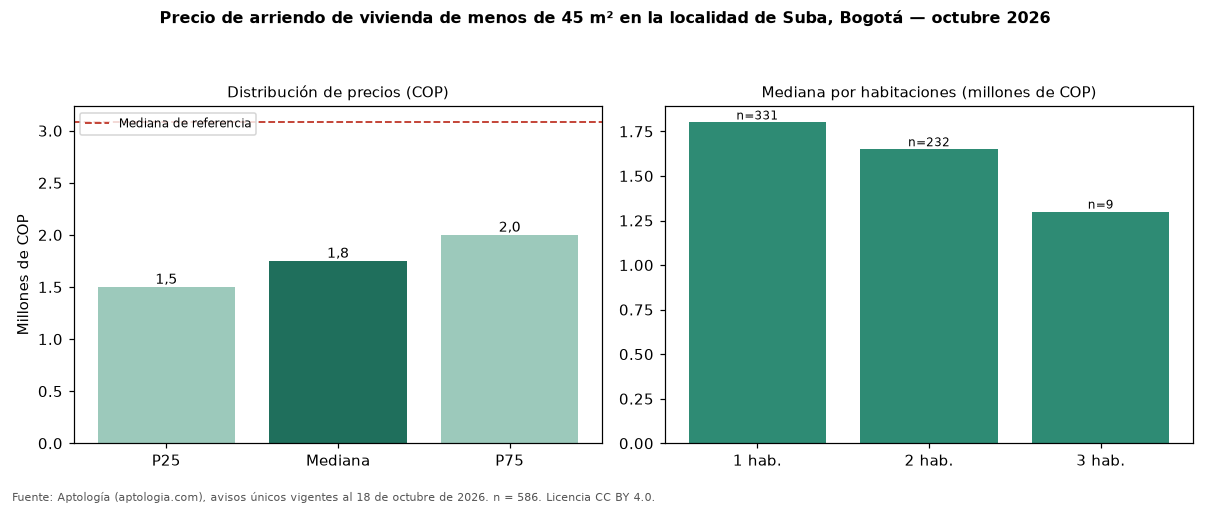

Values plotted in this chart, from the file beside it:
seccion, metrica, valor_cop, n
precio, p25, 1500000, 586
precio, mediana, 1750000, 586
precio, p75, 2000000, 586
cop_por_m2, p25, 40000, 586
cop_por_m2, mediana, 50000, 586
cop_por_m2, p75, 61667, 586
area, area_mediana_m2, 37.0, 586
habitaciones, 1, 1800000, 331
habitaciones, 2, 1650000, 232
habitaciones, 3, 1300000, 9
administracion, mediana, 219450, 214
estrato, moda, 4, 
parqueadero, porcentaje_con_parqueadero, 25.4, 586
referencia, mediana_referencia, 3079400, 2387
referencia, mediana_cop_por_m2_referencia, 37500, 2387
